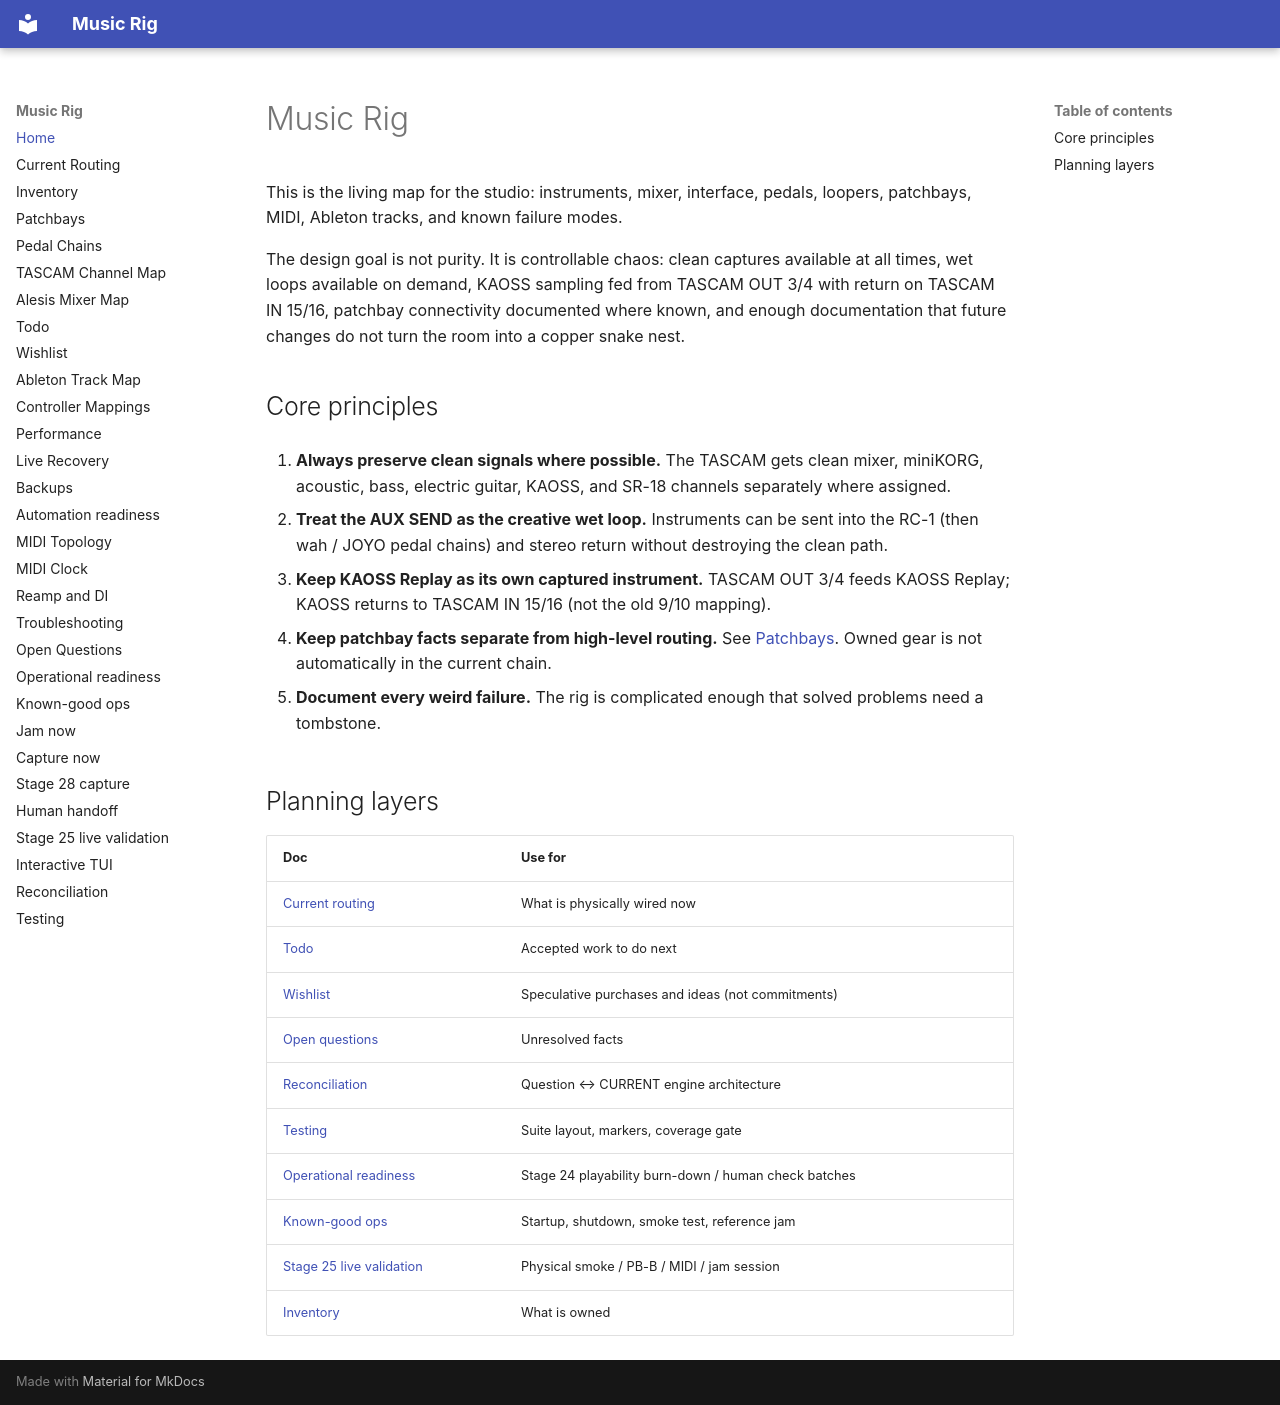

repository: sempervent/music-rig · page: index.html · generator: mkdocs

# Music Rig

This is the living map for the studio: instruments, mixer, interface, pedals, loopers, patchbays, MIDI, Ableton tracks, and known failure modes.

The design goal is not purity. It is controllable chaos: clean captures available at all times, wet loops available on demand, KAOSS sampling fed from TASCAM OUT 3/4 with return on TASCAM IN 15/16, patchbay connectivity documented where known, and enough documentation that future changes do not turn the room into a copper snake nest.

## Core principles

1. **Always preserve clean signals where possible.**
   The TASCAM gets clean mixer, miniKORG, acoustic, bass, electric guitar, KAOSS, and SR-18 channels separately where assigned.

2. **Treat the AUX SEND as the creative wet loop.**
   Instruments can be sent into the RC-1 (then wah / JOYO pedal chains) and stereo return without destroying the clean path.

3. **Keep KAOSS Replay as its own captured instrument.**
   TASCAM OUT 3/4 feeds KAOSS Replay; KAOSS returns to TASCAM IN 15/16 (not the old 9/10 mapping).

4. **Keep patchbay facts separate from high-level routing.**
   See [Patchbays](patchbays.md). Owned gear is not automatically in the current chain.

5. **Document every weird failure.**
   The rig is complicated enough that solved problems need a tombstone.

## Planning layers

| Doc | Use for |
|---|---|
| [Current routing](current-routing.md) | What is physically wired now |
| [Todo](todo.md) | Accepted work to do next |
| [Wishlist](wishlist.md) | Speculative purchases and ideas (not commitments) |
| [Open questions](open-questions.md) | Unresolved facts |
| [Reconciliation](reconciliation.md) | Question ↔ CURRENT engine architecture |
| [Testing](testing.md) | Suite layout, markers, coverage gate |
| [Operational readiness](operational-readiness.md) | Stage 24 playability burn-down / human check batches |
| [Known-good ops](known-good-ops.md) | Startup, shutdown, smoke test, reference jam |
| [Stage 25 live validation](stage-25-live-validation.md) | Physical smoke / PB-B / MIDI / jam session |
| [Inventory](inventory.md) | What is owned |
